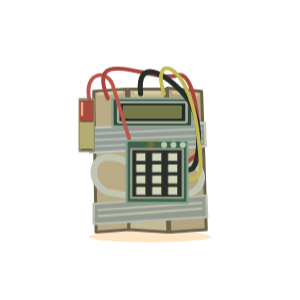
t = 0.00 s
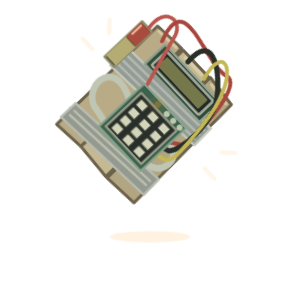
t = 0.60 s
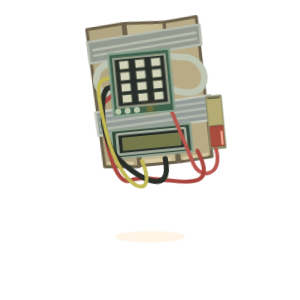
t = 1.31 s
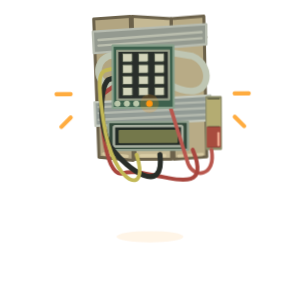
t = 1.78 s
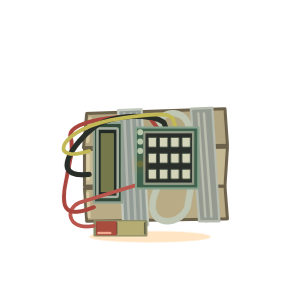
t = 2.38 s
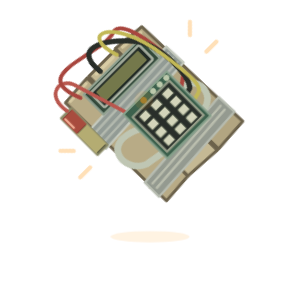
t = 3.00 s

The animated SVG that drew these frames (rendered in a browser with its animation timeline set to each time). Animation: 6 CSS @keyframes rules; one cycle of 3.60 s, repeats indefinitely.

<svg data-c4-master="true" xmlns="http://www.w3.org/2000/svg" viewBox="0 0 64 64" fill="none" role="img" aria-label="C4 连续翻滚，每次腾空震动并闪亮指示灯" style="width:100%;height:100%;color:var(--c4-accent,#ff970f)">
            <style>
              @keyframes c4-hop-v2{0%,3%,100%{transform:translateY(0)}10%,16%{transform:translateY(-10px)}22%,26%{transform:translateY(4.8px)}40%,52%{transform:translateY(-13px)}65%,69%{transform:translateY(2.2px)}77%,83%{transform:translateY(-10px)}91%,95%{transform:translateY(0)}97%{transform:translateY(-.35px)}}
              @keyframes c4-roll-v2{0%,3%{transform:rotate(0deg)}10%,16%{transform:rotate(45deg)}22%,26%{transform:rotate(90deg)}40%,52%{transform:rotate(180deg)}65%,69%{transform:rotate(270deg)}77%,83%{transform:rotate(315deg)}91%,100%{transform:rotate(360deg)}}
              @keyframes c4-shake-v2{0%,10%,16%,40%,52%,77%,83%,100%{transform:translateX(0) rotate(0deg)}11%,42%,78%{transform:translateX(-.9px) rotate(-4deg)}12%,44%,79%{transform:translateX(.9px) rotate(4deg)}13%,46%,80%{transform:translateX(-.7px) rotate(-3deg)}14%,48%,81%{transform:translateX(.5px) rotate(2deg)}15%,50%,82%{transform:translateX(-.25px) rotate(-1deg)}}
              @keyframes c4-shadow-v2{0%,3%,22%,26%,65%,69%,91%,100%{transform:scaleX(1);opacity:.25}10%,16%,77%,83%{transform:scaleX(.65);opacity:.12}40%,52%{transform:scaleX(.55);opacity:.1}}
              @keyframes c4-led-v2{0%,10%,17%,40%,53%,77%,84%,100%{opacity:.25}11%,15%,42%,50%,78%,82%{opacity:1}}
              @keyframes c4-signal-v2{0%,10%,17%,40%,53%,77%,84%,100%{opacity:0}11%,15%,42%,50%,78%,82%{opacity:.8}}
              .c4-hop-v2{transform-origin:32px 50px;animation:c4-hop-v2 var(--c4-hop,3.6s) cubic-bezier(.4,0,.35,1) infinite}
              .c4-rotation-v2{transform-origin:32px 33px;animation:c4-roll-v2 var(--c4-hop,3.6s) cubic-bezier(.4,0,.35,1) infinite}
              .c4-shake-v2{transform-origin:32px 33px;animation:c4-shake-v2 var(--c4-hop,3.6s) linear infinite}
              .c4-shadow-v2{transform-origin:32px 50.5px;animation:c4-shadow-v2 var(--c4-hop,3.6s) cubic-bezier(.4,0,.35,1) infinite}
              .c4-led-v2{animation:c4-led-v2 var(--c4-hop,3.6s) linear infinite}
              .c4-signal-v2{animation:c4-signal-v2 var(--c4-hop,3.6s) linear infinite}
              @media(prefers-reduced-motion:reduce){.c4-hop-v2,.c4-rotation-v2,.c4-shake-v2,.c4-shadow-v2,.c4-led-v2,.c4-signal-v2{animation:none}.c4-signal-v2{opacity:0}.c4-shadow-v2{opacity:.2}}
            </style>
            <ellipse class="c4-shadow-v2" cx="32" cy="50.5" rx="13" ry="1.2" fill="currentColor"/>
            <g class="c4-hop-v2"><g class="c4-rotation-v2"><g class="c4-shake-v2">
              <g stroke-linejoin="round" stroke-linecap="round">
                <g stroke="#6c624b" stroke-width=".65">
                  <path d="M20 19.5 27 19l.5 30-7 .5z" fill="#b8ab86"/>
                  <path d="M27.5 19h7.8l.5 30.5-8.3-.5z" fill="#c5b994"/>
                  <path d="m35.7 18.8 7.3.7 1 29.5-7.8.5z" fill="#b2a581"/>
                </g>
                <path d="m21 20 5-.3m3 .1h5m3-.1 5 .5" stroke="#e3d6ad" stroke-width=".7" opacity=".7"/>
                <path d="m20 45 7-.4m1.2.2h6.6m2 .2 6-.5" stroke="#81765b" stroke-width=".5"/>
                <path d="M18.8 27.3 43.7 26.2l.2 5-24.7 1.4z" fill="#929b95" stroke="#c4c9bd" stroke-width=".5"/>
                <path d="m20 28.5 23-1m-23 2.4 23-1m-22.8 2.3 22.8-1" stroke="#c5c9bc" stroke-width=".5" opacity=".65"/>
                <path d="m20 43.5 24-1.8.2 4.6-24.2 1.5z" fill="#949a90" stroke="#b7bcb0" stroke-width=".5"/>
                <path d="m21 44.8 22-1.5m-22 2.8 22-1.6" stroke="#d0d1bf" stroke-width=".5" opacity=".65"/>
                <path d="M17 21.2h3v11h-3z" fill="#252922" stroke="#8b8b68" stroke-width=".5"/>
                <path d="M17 21.5h3v4.4h-3z" fill="#a84c3e"/>
                <path d="M17 26h3v5.8h-3z" fill="#b4ac72"/>
                <path d="M17.5 22v2.5" stroke="#efaa90" stroke-width=".5"/>
                <path d="M24 21h17v6H24z" fill="#33493a" stroke="#91a190" stroke-width=".5"/>
                <rect x="25.2" y="21.8" width="14.6" height="4.3" rx=".3" fill="#222b26" stroke="#a7afa0" stroke-width=".55"/>
                <rect x="26.2" y="22.5" width="12.6" height="2.8" rx=".2" fill="#74784b"/>
                <path d="M28 35c-9-5-10 4-5 6l6 1M39 35c5-1 5 5 2 6l-4 1" stroke="#bfc6b3" stroke-width="1.4"/>
                <path d="M19 21c-1-6 4-6 5-3l4 13" stroke="#b9574e" stroke-width=".8"/>
                <path d="M23 21c-5-12 10-3 15-5 4-1 5 15 4 17l-4 3" stroke="#a8463e" stroke-width=".85"/>
                <path d="M30 20c-1-9 7-3 10 1s3 13 1 15l-3 1" stroke="#292e29" stroke-width="1.1"/>
                <path d="M35 20c-3-9 5-7 7 7s0 10-4 12" stroke="#c2b856" stroke-width=".8"/>
                <path d="M27 30h13v13.3H27z" fill="#3d614d" stroke="#88a18c" stroke-width=".45"/>
                <path d="M28 31.8h11v10.4H28z" fill="#292e2a" stroke="#939b86" stroke-width=".5"/>
                <g fill="#d3d4ba" stroke="#424b3d" stroke-width=".2">
                  <rect x="29" y="32.6" width="2.1" height="1.8" rx=".2"/><rect x="32.4" y="32.6" width="2.1" height="1.8" rx=".2"/><rect x="35.8" y="32.6" width="2.1" height="1.8" rx=".2"/>
                  <rect x="29" y="35" width="2.1" height="1.8" rx=".2"/><rect x="32.4" y="35" width="2.1" height="1.8" rx=".2"/><rect x="35.8" y="35" width="2.1" height="1.8" rx=".2"/>
                  <rect x="29" y="37.4" width="2.1" height="1.8" rx=".2"/><rect x="32.4" y="37.4" width="2.1" height="1.8" rx=".2"/><rect x="35.8" y="37.4" width="2.1" height="1.8" rx=".2"/>
                  <rect x="29" y="39.8" width="2.1" height="1.8" rx=".2"/><rect x="32.4" y="39.8" width="2.1" height="1.8" rx=".2"/><rect x="35.8" y="39.8" width="2.1" height="1.8" rx=".2"/>
                </g>
                <g fill="#bbc8ab"><circle cx="35" cy="30.9" r=".65"/><circle cx="37" cy="30.9" r=".65"/><circle cx="39" cy="30.9" r=".65"/></g>
              </g>
              <g class="c4-led-v2" fill="currentColor"><circle cx="32.2" cy="30.9" r=".7"/><circle cx="32.2" cy="30.9" r="2" opacity=".18"/></g>
              <g class="c4-signal-v2" stroke="currentColor" stroke-width=".9" stroke-linecap="round"><path d="M14 28l-2-2m2 7h-3M49 28l2-2m-2 7h3"/></g>
            </g></g></g>
          </svg>
